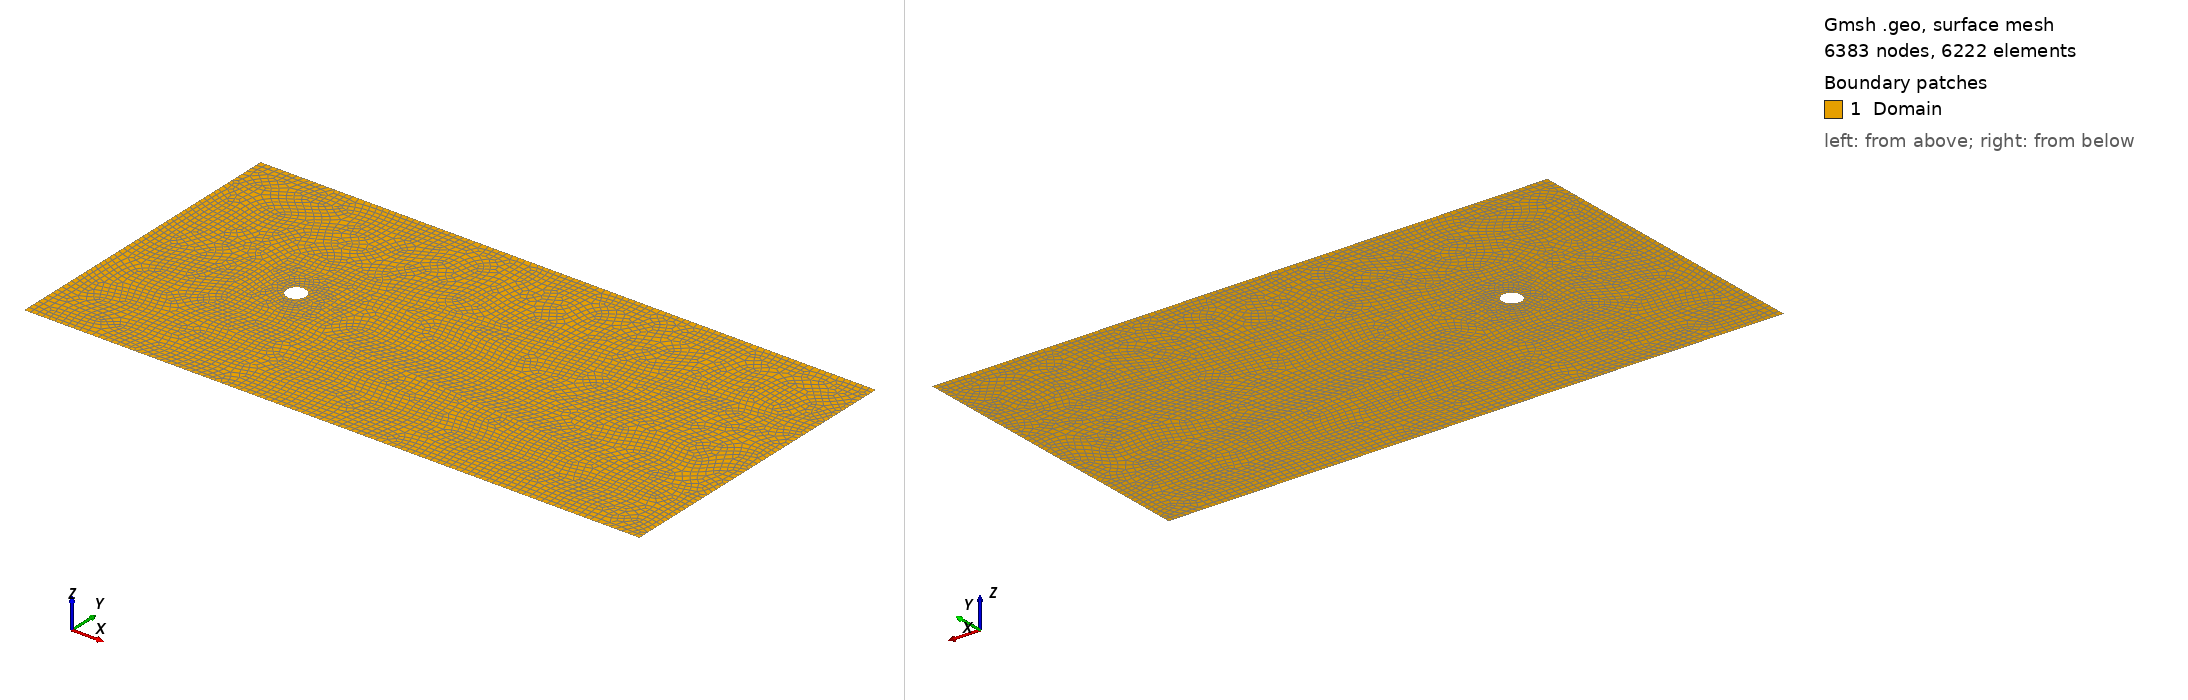

Gmsh geometry script, surface-meshed: 6383 nodes, 6222 surface elements. Boundary patches (legend numbers): 1 Domain. Left view from above one corner, right view from below the opposite corner. Legend entries are the model's physical surfaces. The drawing asked Gmsh for element sizes between 1% and 20% of the model's largest extent; the script's own settings can give other sizes.

=== insCylinderQuadUnstructured2D.geo (drawn) ===
r0 = DefineNumber[0.25];
r1 = DefineNumber[0.20];
r2 = DefineNumber[0.10];
r3 = DefineNumber[0.05];

// Domain Boundaries
xmin  = DefineNumber[00.0];
xmax  = DefineNumber[32.0];
ymax  = DefineNumber[16.0];
ymin  = DefineNumber[00.0];

// Cylinder coordinates
xcy0  = DefineNumber[08.0];
ycy0  = DefineNumber[08.0];
R     = DefineNumber[00.5];
xcy1  = xcy0 + R*Cos(45*Pi/180);
xcy2  = xcy0 - R*Cos(45*Pi/180);
xcy3  = xcy0 - R*Cos(45*Pi/180);
xcy4  = xcy0 + R*Cos(45*Pi/180);
//
ycy1  = ycy0 + R*Sin(45*Pi/180);
ycy2  = ycy0 + R*Sin(45*Pi/180);
ycy3  = ycy0 - R*Sin(45*Pi/180);
ycy4  = ycy0 - R*Sin(45*Pi/180);
// A box around cylinder
xbmax  = DefineNumber[10.0];
xbmin  = DefineNumber[06.0];
ybmax  = DefineNumber[10.0];
ybmin  = DefineNumber[06.0];




// Domain
Point(1) = {xmin, ymin, 0, r0};
Point(2) = {xmax, ymin, 0, r0};
Point(3) = {xmax, ymax, 0, r0};
Point(4) = {xmin, ymax, 0, r0};
// Cylinders
Point(5) = {xcy0, ycy0, 0, r3};
Point(6) = {xcy1, ycy1, 0, r3};
Point(7) = {xcy2, ycy2, 0, r3};
Point(8) = {xcy3, ycy3, 0, r3};
Point(9) = {xcy4, ycy4, 0, r3};
// Box
Point(10)={xbmin, ybmin, 0, r2};
Point(11)={xbmax, ybmin, 0, r2};
Point(12)={xbmax, ybmax, 0, r2};
Point(13)={xbmin, ybmax, 0, r2};

// Box Back
Point(14)={xmax, ybmin-2, 0, r1};
Point(15)={xmax, ybmax+2, 0, r1};

Circle(1) = {6, 5, 7};
Circle(2) = {7, 5, 8};
Circle(3) = {8, 5, 9};
Circle(4) = {9, 5, 6};

Line(5) = {10, 11};
Line(6) = {11, 12};
Line(7) = {12, 13};
Line(8) = {13, 10};
Line(9) = {12, 15};
Line(10) = {15, 14};
Line(11) = {14, 11};
Line(12) = {1, 2};
Line(13) = {2, 14};
Line(14) = {15, 3};
Line(15) = {3, 4};
Line(16) = {4, 1};
Line Loop(17) = {1, 2, 3, 4};
Line Loop(18) = {6, 7, 8, 5};
Plane Surface(19) = {17, 18};
Line Loop(20) = {6, 9, 10, 11};
Plane Surface(21) = {20};
Line Loop(22) = {12, 13, 11, -5, -8, -7, 9, 14, 15, 16};
Plane Surface(23) = {22};
Recombine Surface {23, 19, 21};

Coherence; 

Physical Line("Wall",1) = {1, 4, 3, 2};
Physical Line("Inflow",2) = {12, 16, 15};
Physical Line("Outflow",3) = {14, 10, 13};
Physical Surface("Domain",9) = {23, 21, 19};
